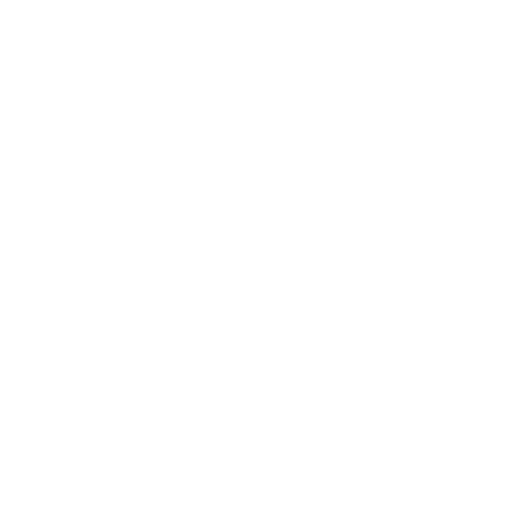
t = 0.00 s
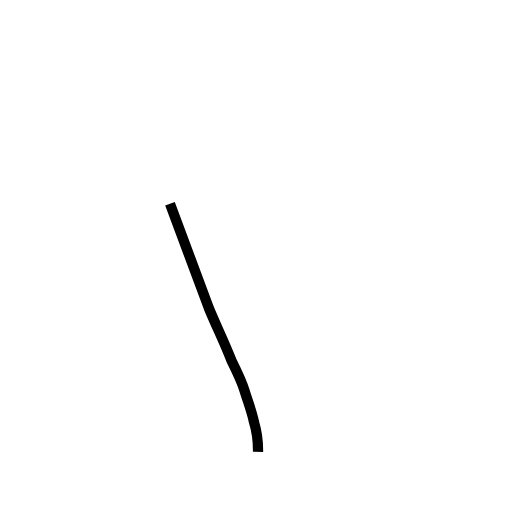
t = 0.77 s
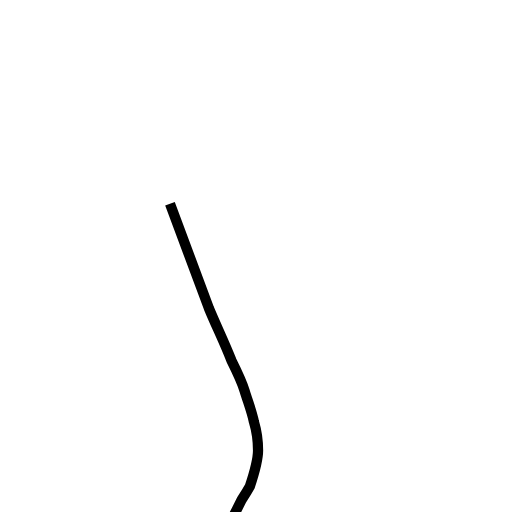
t = 1.55 s
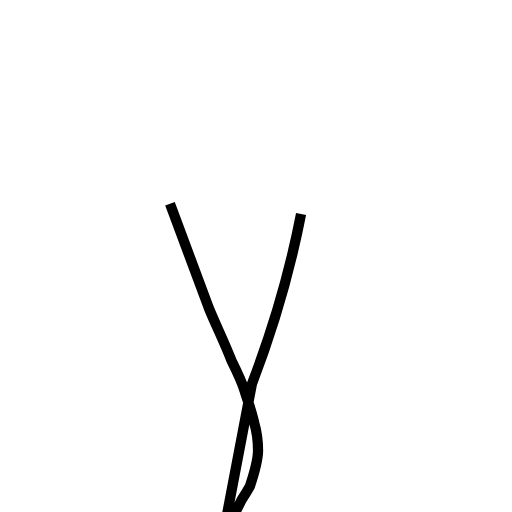
t = 3.10 s
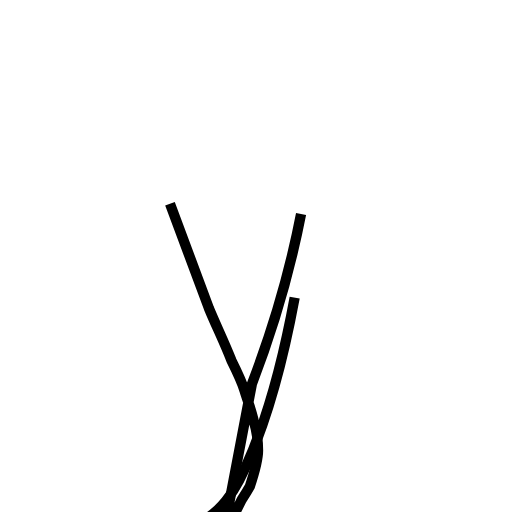
t = 3.94 s
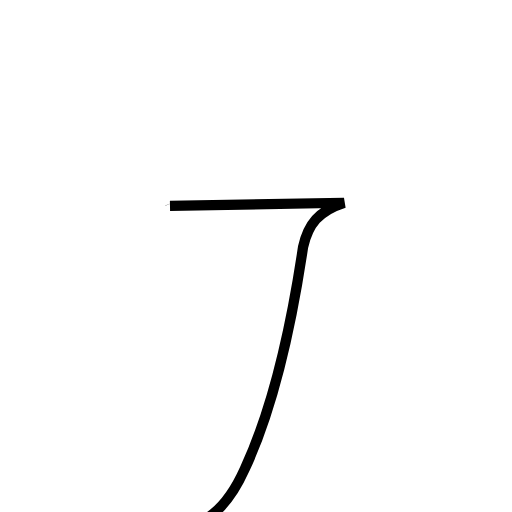
t = 4.79 s

The animated SVG that drew these frames (rendered in a browser with its animation timeline set to each time). Animation: 2 SMIL elements (animate=2); one cycle of 4.79 s.

<?xml version='1.0' encoding='utf-8'?>
<svg viewBox="0.0 -6.0 50.0 50.0" version="1.1" xmlns="http://www.w3.org/2000/svg"><rect x="-1000" y="-1000" width="2000" height="2000" stroke="white" fill="white" /><g style="fill:none;stroke:#000000;stroke-width:1"><path d="M 16.6 -24.1 L 20.4 -13.9 C 21.1 -12.2 21.9 -10.6 22.6 -8.8 C 23.1 -7.8 23.6 -6.8 23.9 -5.8 C 24.2 -4.8 24.6 -3.8 24.8 -2.8 C 25.1 -1.8 25.2 -0.8 25.2 0.0 C 25.2 1.0 24.9 2.0 24.4 3.5 L 24.1 4.0 L 23.6 4.8 L 23.1 5.8 L 22.6 6.8 L 21.9 8.0 L 21.4 9.1 L 20.9 10.2 L 20.4 11.3 L 19.8 12.4 L 18.9 13.8 L 18.1 15.1 L 17.6 16.1 L 16.9 17.6 L 16.6 18.6 L 15.9 20.1 L 15.8 21.1 L 15.7 22.1 C 15.7 22.9 15.8 23.4 16.1 23.8 C 16.4 24.4 17.0 24.6 17.6 24.6 C 18.1 24.6 18.6 24.2 18.9 23.4 L 24.6 -6.5 C 26.4 -11.2 28.1 -16.4 29.4 -23.1 " transform="translate(0.0 38.0)" stroke-dasharray="103.19273905838438" stroke-dashoffset="103.19273905838438"><animate attributeName="stroke-dashoffset" from="103.19273905838438" to="0" dur="3.095782171751531s" begin="0s; anim_end.end" fill="freeze" id="anim0" /></path><path d="M 15.8 7.2 C 16.2 7.3 16.6 7.5 17.2 7.5 C 19.8 7.5 22.1 5.8 23.9 1.8 C 26.6 -4.0 28.4 -11.8 29.6 -19.9 C 30.1 -22.1 31.1 -23.4 33.6 -24.2 L 16.6 -23.9" transform="translate(0.0 38.0)" stroke-dasharray="56.49961806374045" stroke-dashoffset="56.49961806374045"><animate attributeName="stroke-dashoffset" from="56.49961806374045" to="0" dur="1.6949885419122135s" begin="anim0.end" fill="freeze" id="anim_end" /></path></g></svg>
